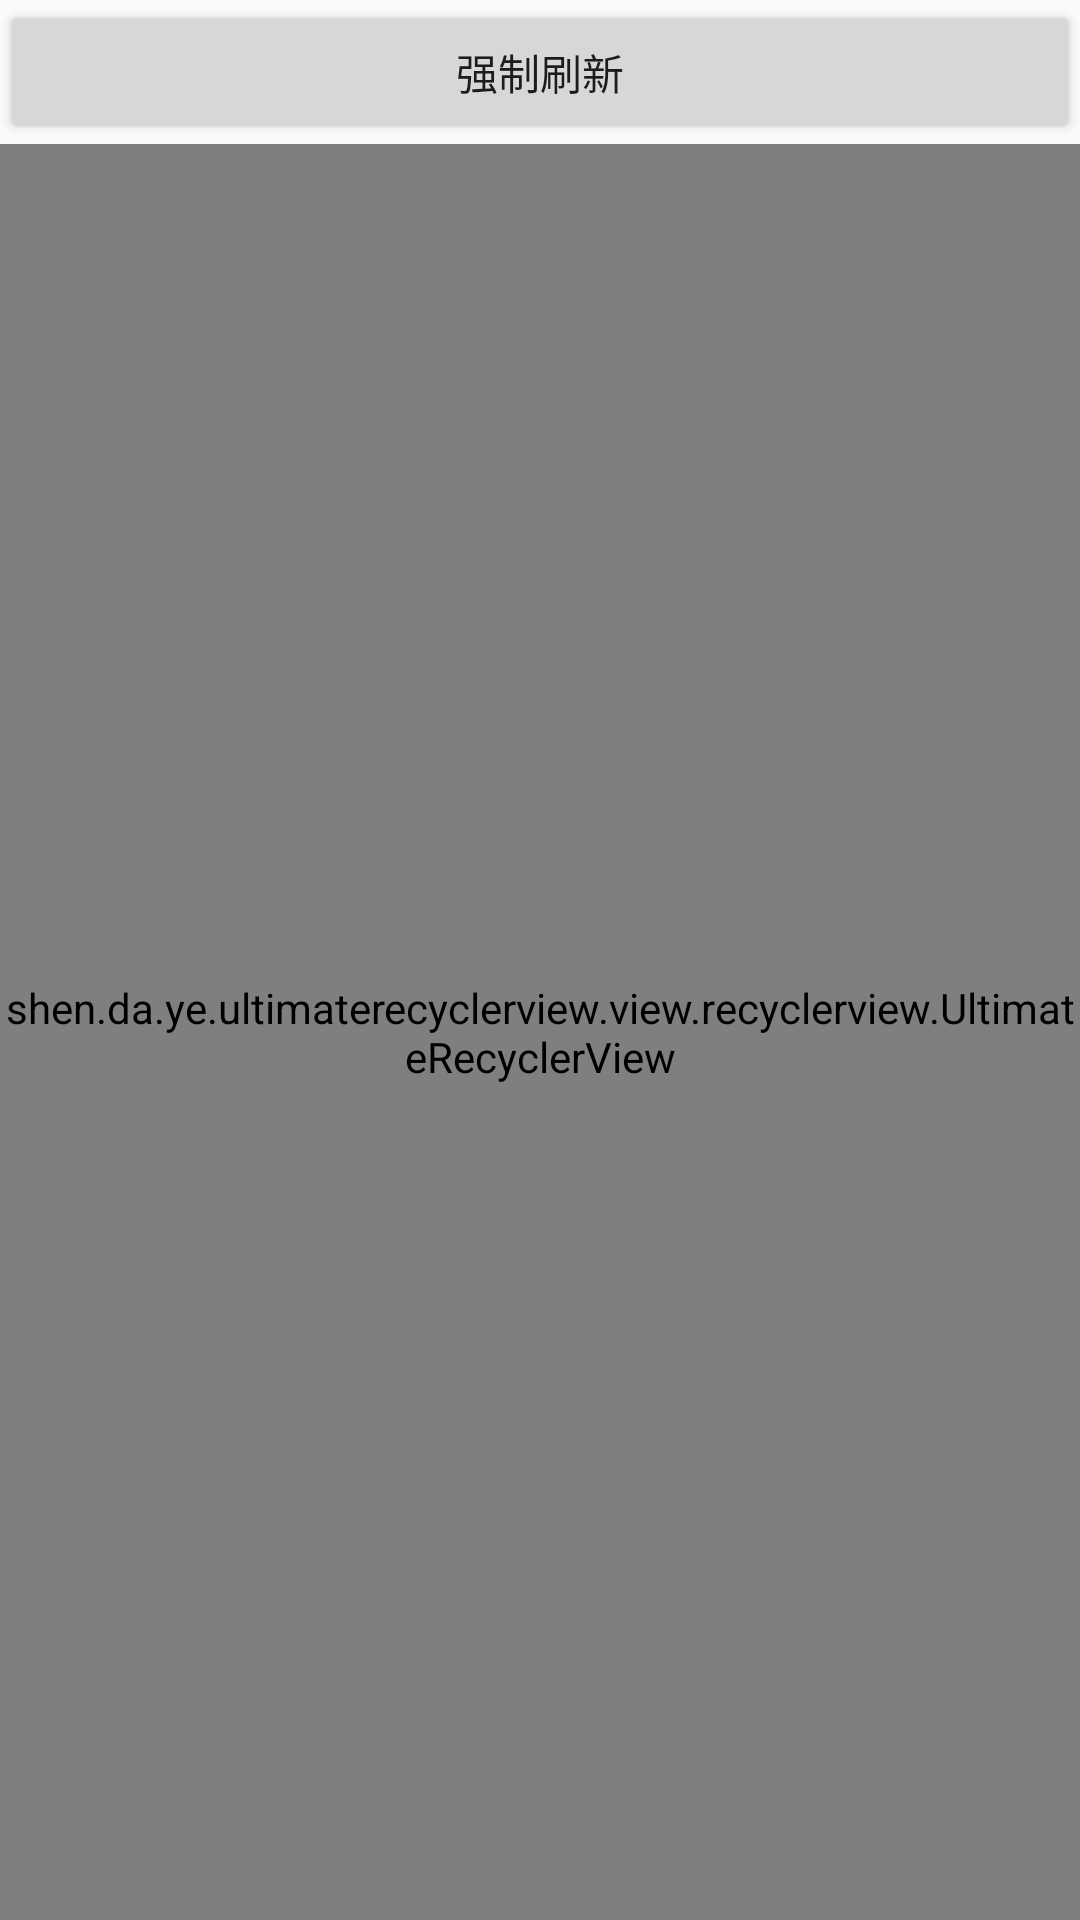

Here is an Android app screen rendered from its layout file. Give the layout XML and the strings, colors and styles it references.
<!-- AndroidManifest.xml: application theme AppTheme -->
<!-- res/layout/activity_like_lv.xml -->
<?xml version="1.0" encoding="utf-8"?>
<LinearLayout xmlns:android="http://schemas.android.com/apk/res/android"
    android:layout_width="match_parent"
    android:layout_height="match_parent"
    android:orientation="vertical">

    <Button
        android:layout_width="match_parent"
        android:layout_height="wrap_content"
        android:onClick="forceRefresh"
        android:text="强制刷新" />

    <shen.da.ye.ultimaterecyclerview.view.recyclerview.UltimateRecyclerView
        android:id="@+id/like_lv_rcv"
        android:layout_width="match_parent"
        android:layout_height="match_parent" />
</LinearLayout>
<!-- resources referenced by this layout -->
<resources>
  <style name="AppTheme" parent="Theme.AppCompat.Light.DarkActionBar">
          
          <item name="colorPrimary">@color/colorPrimary</item>
          <item name="colorPrimaryDark">@color/colorPrimaryDark</item>
          <item name="colorAccent">@color/colorAccent</item>
      </style>
  <!-- not gathered from this repository: default colours our renderer supplied (Android Studio template values) -->
  <color name="colorPrimary">#FF6200EE</color>
  <color name="colorPrimaryDark">#FF3700B3</color>
  <color name="colorAccent">#FF03DAC5</color>
</resources>
